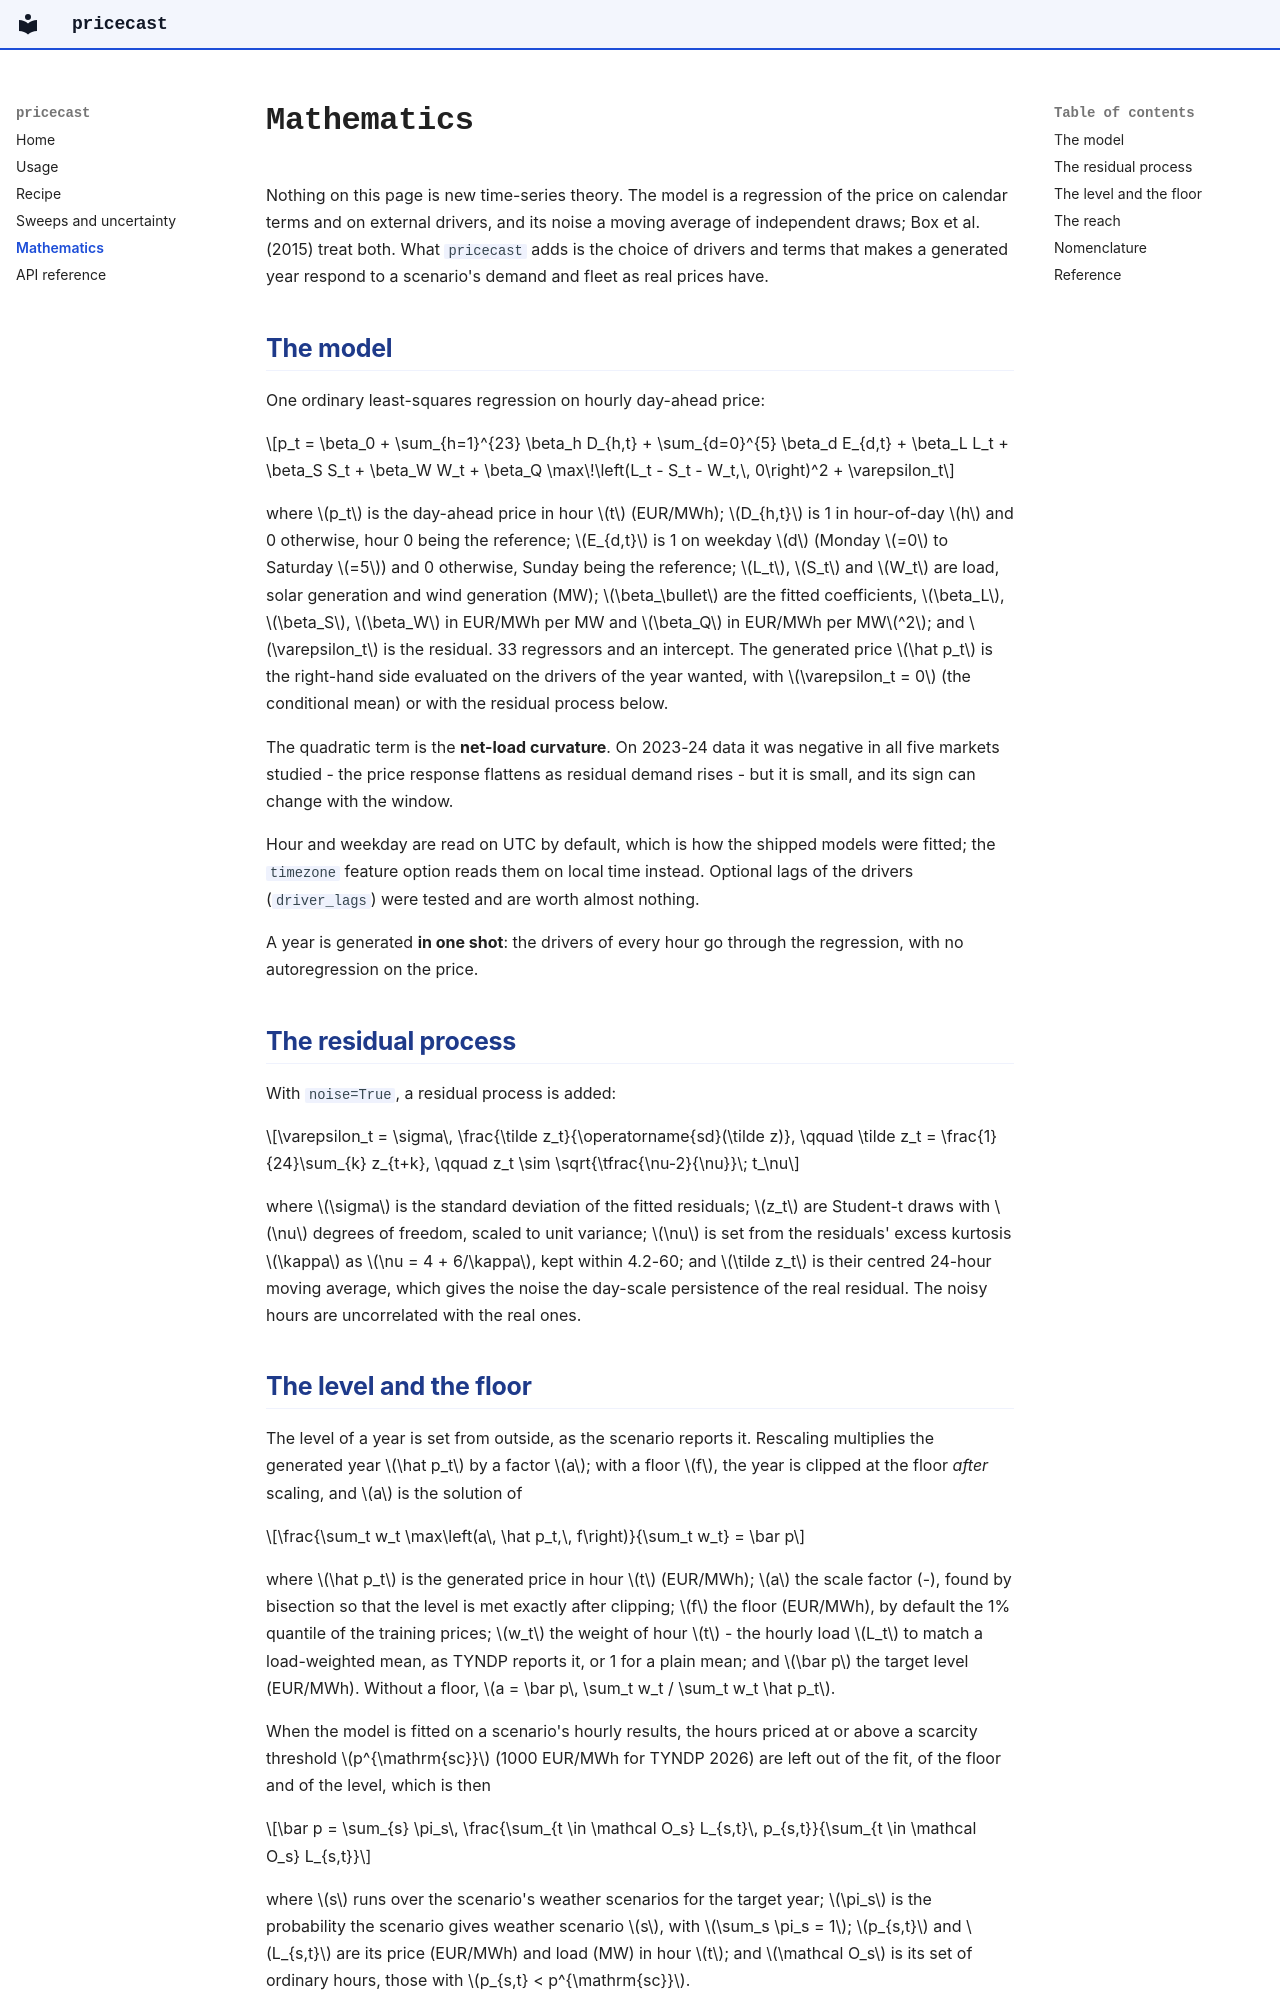

repository: Matt-haug/pricecast · page: mathematics/index.html · generator: mkdocs

# Mathematics

Nothing on this page is new time-series theory. The model is a regression of
the price on calendar terms and on external drivers, and its noise a moving
average of independent draws; Box et al. (2015) treat both. What `pricecast`
adds is the choice of drivers and terms that makes a generated year respond to
a scenario's demand and fleet as real prices have.

## The model

One ordinary least-squares regression on hourly day-ahead price:

$$p_t = \beta_0 + \sum_{h=1}^{23} \beta_h D_{h,t} + \sum_{d=0}^{5} \beta_d E_{d,t}
+ \beta_L L_t + \beta_S S_t + \beta_W W_t
+ \beta_Q \max\!\left(L_t - S_t - W_t,\, 0\right)^2 + \varepsilon_t$$

where $p_t$ is the day-ahead price in hour $t$ (EUR/MWh); $D_{h,t}$ is 1 in
hour-of-day $h$ and 0 otherwise, hour 0 being the reference; $E_{d,t}$ is 1 on
weekday $d$ (Monday $=0$ to Saturday $=5$) and 0 otherwise, Sunday being the
reference; $L_t$, $S_t$ and $W_t$ are load, solar generation and wind generation
(MW); $\beta_\bullet$ are the fitted coefficients, $\beta_L$, $\beta_S$,
$\beta_W$ in EUR/MWh per MW and $\beta_Q$ in EUR/MWh per MW$^2$; and
$\varepsilon_t$ is the residual. 33 regressors and an intercept. The generated
price $\hat p_t$ is the right-hand side evaluated on the drivers of the year
wanted, with $\varepsilon_t = 0$ (the conditional mean) or with the residual
process below.

The quadratic term is the **net-load curvature**. On 2023-24 data it was
negative in all five markets studied - the price response flattens as residual
demand rises - but it is small, and its sign can change with the window.

Hour and weekday are read on UTC by default, which is how the shipped models
were fitted; the `timezone` feature option reads them on local time instead.
Optional lags of the drivers (`driver_lags`) were tested and are worth almost
nothing.

A year is generated **in one shot**: the drivers of every hour go through the
regression, with no autoregression on the price.

## The residual process

With `noise=True`, a residual process is added:

$$\varepsilon_t = \sigma\, \frac{\tilde z_t}{\operatorname{sd}(\tilde z)}, \qquad
\tilde z_t = \frac{1}{24}\sum_{k} z_{t+k}, \qquad
z_t \sim \sqrt{\tfrac{\nu-2}{\nu}}\; t_\nu$$

where $\sigma$ is the standard deviation of the fitted residuals; $z_t$ are
Student-t draws with $\nu$ degrees of freedom, scaled to unit variance; $\nu$ is
set from the residuals' excess kurtosis $\kappa$ as $\nu = 4 + 6/\kappa$, kept
within 4.2-60; and $\tilde z_t$ is their centred 24-hour moving average, which
gives the noise the day-scale persistence of the real residual. The noisy hours
are uncorrelated with the real ones.
